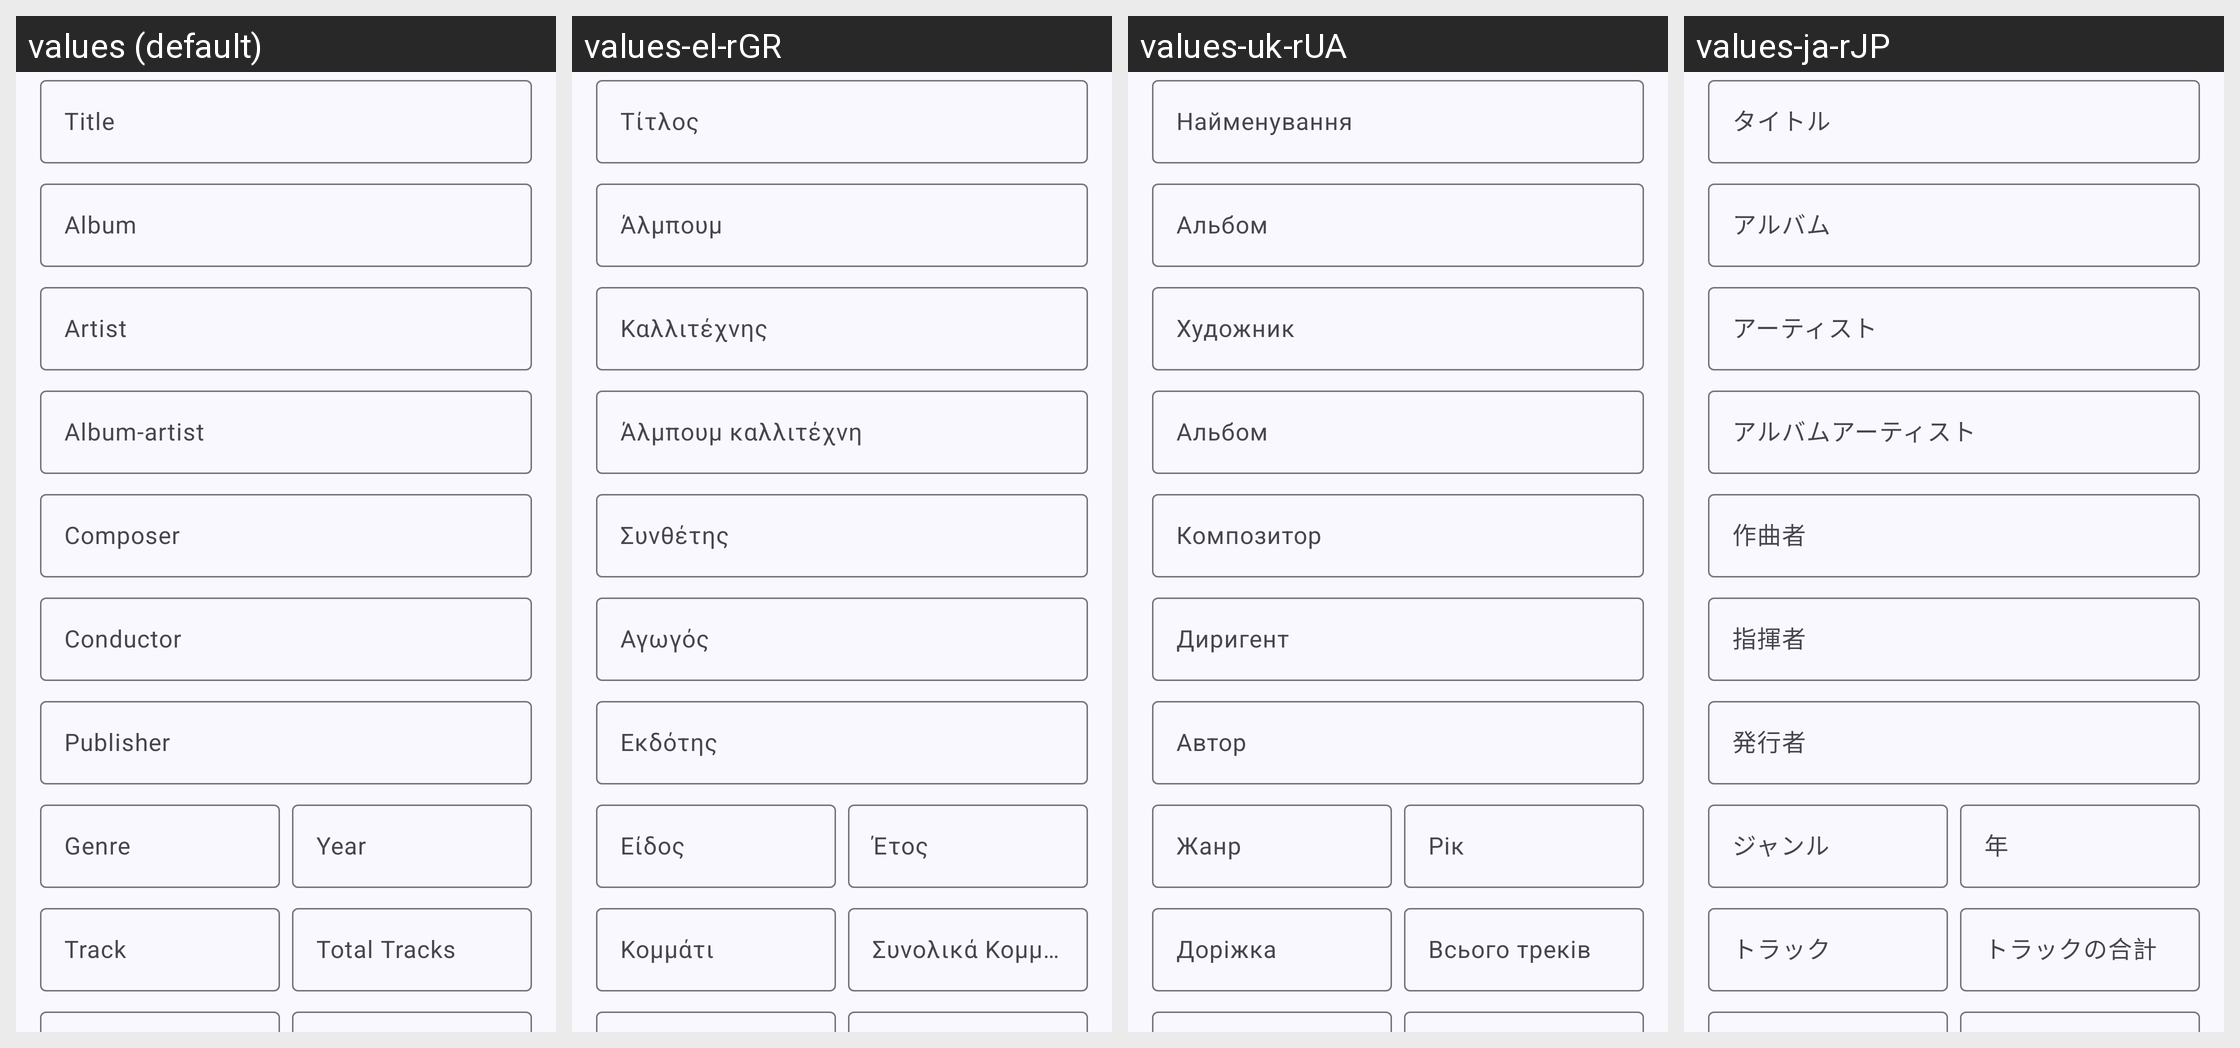

For this localized Android screen grid, give each drawn string resource with its value in every locale shown.
Android screen res/layout/tag_editor_song_field.xml rendered under 4 locales, left to right: values (default), values-el-rGR, values-uk-rUA, values-ja-rJP. Device: Nexus 5 (rendered at 1080×1920; each locale shown at half size, 540×960, under a caption strip naming it); theme Theme.Booming.FollowSystem.
Other locales in the repository, not shown: values-af-rZA, values-ar-rSA, values-ca-rES, values-cs-rCZ, values-da-rDK, values-de-rDE, values-en-rUS, values-es, values-es-rES, values-es-rUS, values-fi-rFI, values-fr-rFR, values-hi-rIN, values-it-rIT, values-iw-rIL, values-ko-rKR, values-nl-rNL, values-no-rNO, values-pl-rPL, values-pt-rBR, values-pt-rPT, values-ro-rRO, values-ru-rRU, values-sr-rSP, values-sv-rSE, values-tr-rTR, values-vi-rVN, values-zh-rCN, values-zh-rTW.
Strings drawn on this screen, with the default value and each locale's value (text and hints the layout hard-codes, and strings that could not be matched under every locale, appear in the picture but are not listed):

title
  values: Title
  values-el-rGR: Τίτλος
  values-uk-rUA: Найменування
  values-ja-rJP: タイトル

album
  values: Album
  values-el-rGR: Άλμπουμ
  values-uk-rUA: Альбом
  values-ja-rJP: アルバム

artist
  values: Artist
  values-el-rGR: Καλλιτέχνης
  values-uk-rUA: Художник
  values-ja-rJP: アーティスト

album_artist
  values: Album-artist
  values-el-rGR: Άλμπουμ καλλιτέχνη
  values-uk-rUA: Альбом
  values-ja-rJP: アルバムアーティスト

composer
  values: Composer
  values-el-rGR: Συνθέτης
  values-uk-rUA: Композитор
  values-ja-rJP: 作曲者

conductor
  values: Conductor
  values-el-rGR: Αγωγός
  values-uk-rUA: Диригент
  values-ja-rJP: 指揮者

publisher
  values: Publisher
  values-el-rGR: Εκδότης
  values-uk-rUA: Автор
  values-ja-rJP: 発行者

genre
  values: Genre
  values-el-rGR: Είδος
  values-uk-rUA: Жанр
  values-ja-rJP: ジャンル

year
  values: Year
  values-el-rGR: Έτος
  values-uk-rUA: Рік
  values-ja-rJP: 年

track
  values: Track
  values-el-rGR: Κομμάτι
  values-uk-rUA: Доріжка
  values-ja-rJP: トラック

track_total
  values: Total Tracks
  values-el-rGR: Συνολικά Κομμάτια
  values-uk-rUA: Всього треків
  values-ja-rJP: トラックの合計
